Run: headless pygame with SDL's dummy video driver; simulated clock (each Clock.tick advances the game by its frame time, no real sleeping); random seed 0; keys injected as events and as key.get_pressed() state; no mouse input.
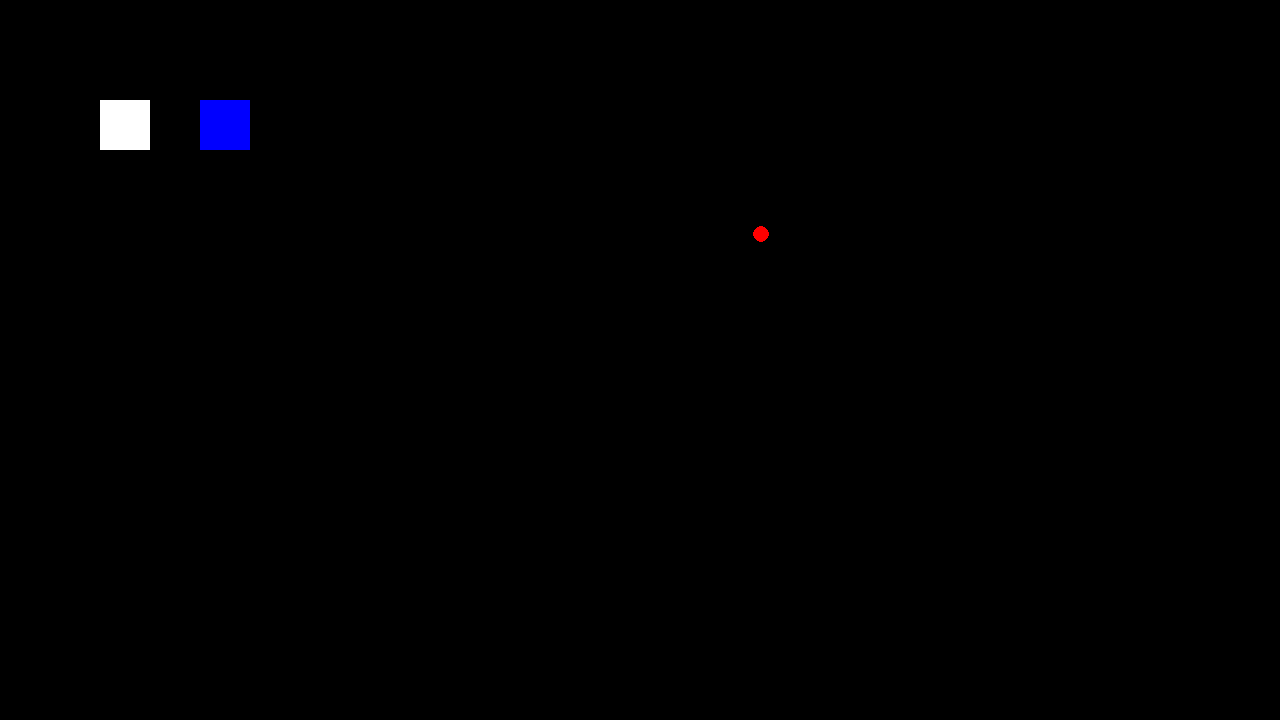
Frame 1 of 4 · flips 1–60 · no input
Frame 2 of 4 · flips 61–180 · tapped SPACE, RETURN · held RIGHT (→), D · screen unchanged from frame 1, image omitted
Frame 3 of 4 · flips 181–300 · held DOWN (↓), S · screen unchanged from frame 2, image omitted
Frame 4 of 4 · flips 301–420 · held LEFT (←), A, UP (↑), W · screen unchanged from frame 3, image omitted

The pygame program that drew these frames:

import pygame
import sys

display=pygame.display.set_mode((1280, 720))

player1 = pygame.Rect(100, 100, 50, 50)
player2 = pygame.Rect(200, 100, 50, 50)
ball= pygame.Rect(600,123, 323, 223)


loop = True
while loop:

    for event in pygame.event.get():
        if event.type == pygame.QUIT:
            loop = False

    pygame.display.flip()

    pygame.draw.rect(display, "white", player1)

    pygame.draw.rect(display, "blue", player2)

    pygame.draw.circle(display, "red", ball.center, 8)

    pygame.display.flip()  # Clear the screen with black

            
